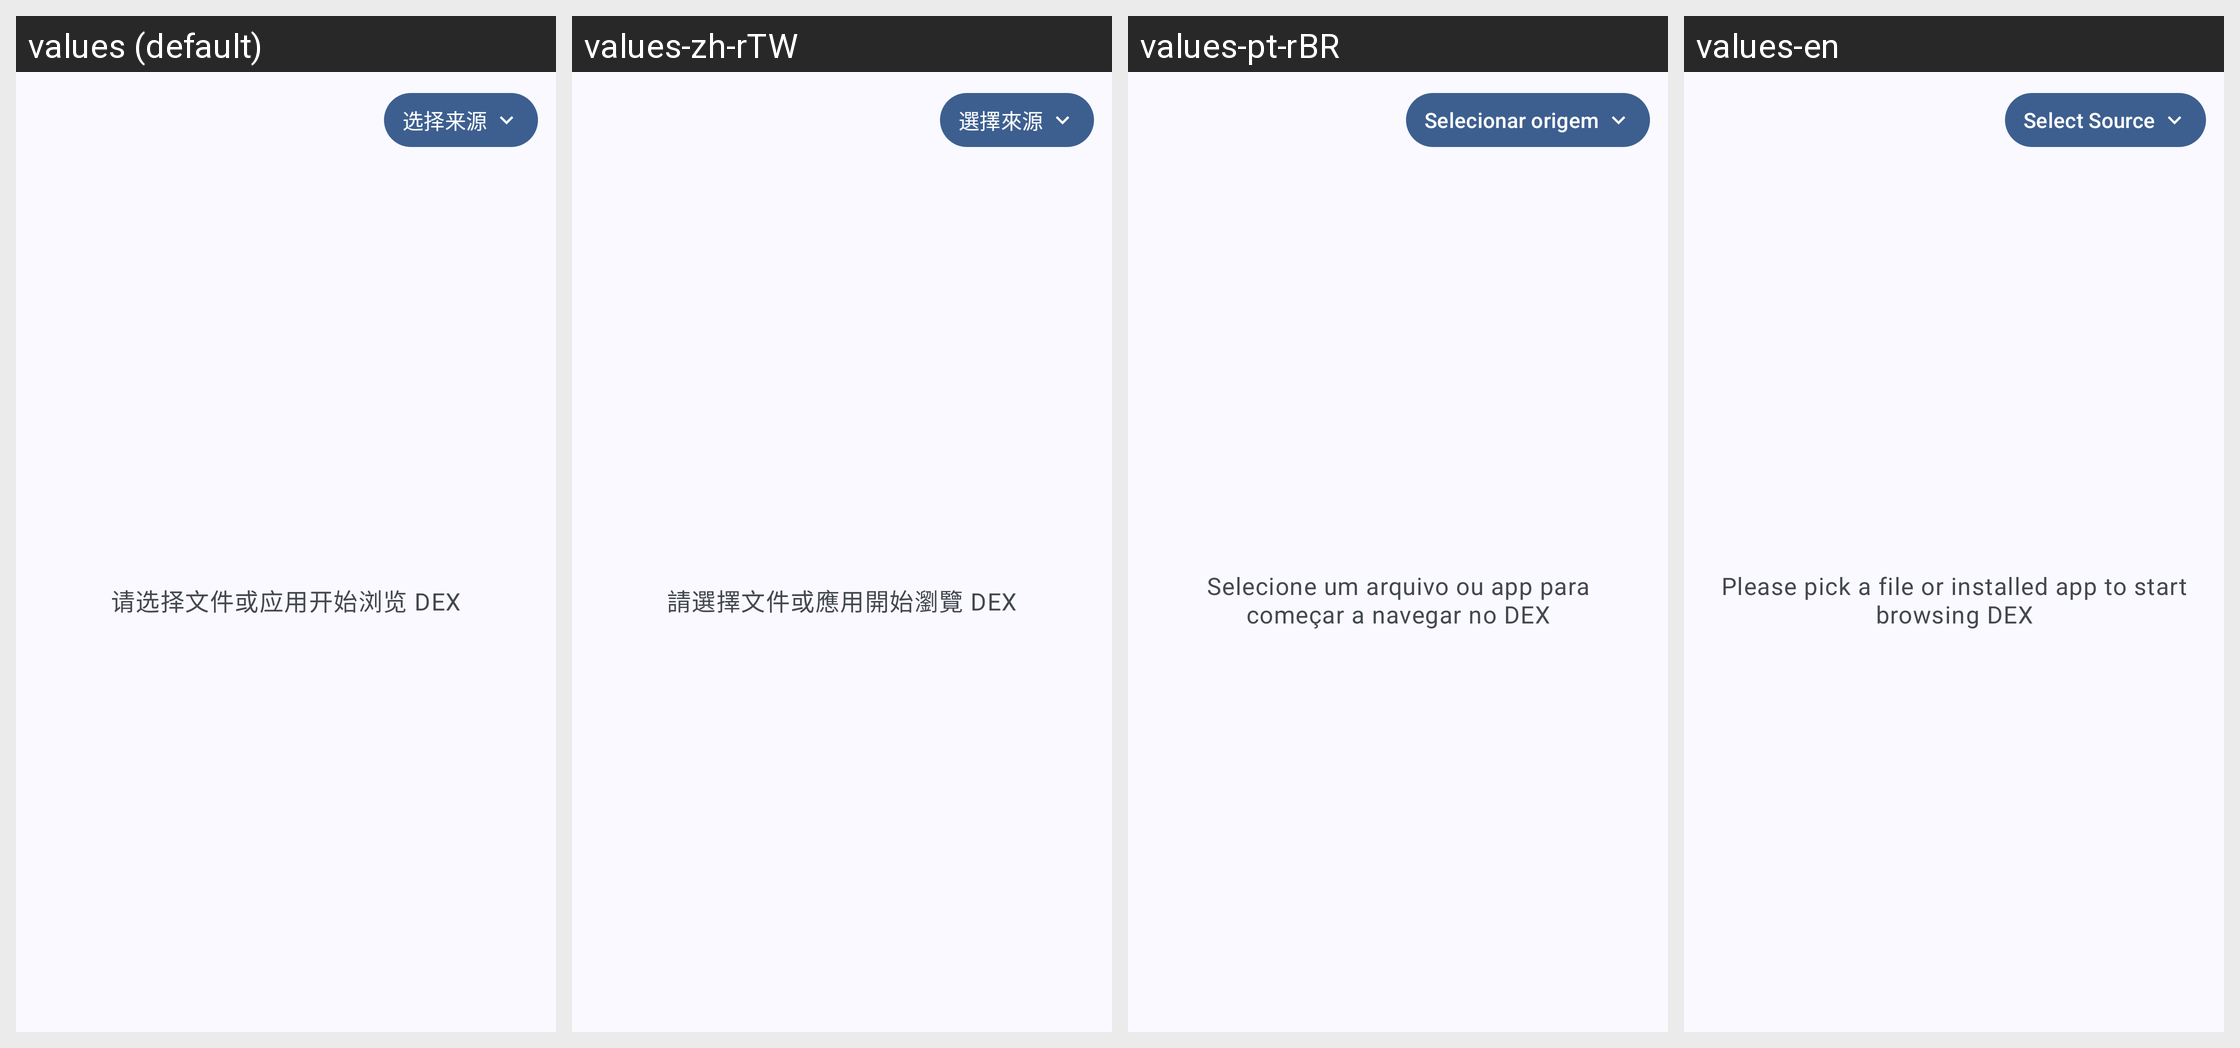

Strings drawn on this Android screen and how each of the app's shown locales translates them:
Android screen res/layout/activity_dex_browser.xml rendered under 4 locales, left to right: values (default), values-zh-rTW, values-pt-rBR, values-en. Device: Nexus 5 (rendered at 1080×1920; each locale shown at half size, 540×960, under a caption strip naming it); theme AppTheme.
Strings drawn on this screen, with the default value and each locale's value (text and hints the layout hard-codes, and strings that could not be matched under every locale, appear in the picture but are not listed):

dex_browser_select_source
  values: 选择来源
  values-zh-rTW: 選擇來源
  values-pt-rBR: Selecionar origem
  values-en: Select Source

dex_browser_select_source_tip
  values: 请选择文件或应用开始浏览 DEX
  values-zh-rTW: 請選擇文件或應用開始瀏覽 DEX
  values-pt-rBR: Selecione um arquivo ou app para começar a navegar no DEX
  values-en: Please pick a file or installed app to start browsing DEX
